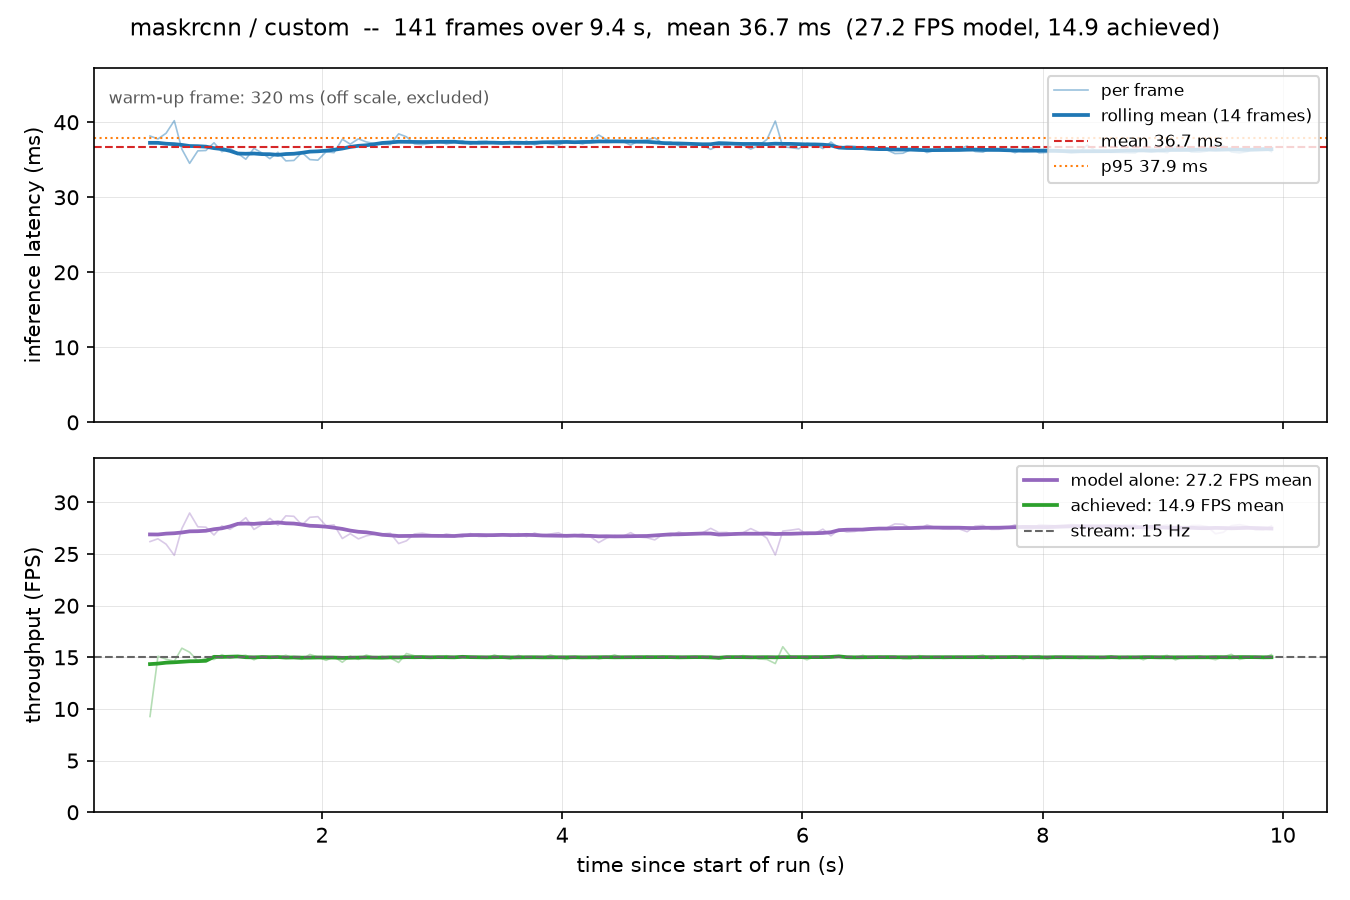

Source data for this figure (header and first rows):
frame, timestamp, elapsed_s, n_detections, inference_ms, loop_ms, fps, model_fps, model, dataset, stream_fps
0, 2026-10-27T15:17:56.741, 0.4591, 6, 320.3, 439.1, 2.277, 3.122, maskrcnn, custom, 15.0
1, 2026-10-27T15:17:56.849, 0.5671, 6, 38.16, 107.9, 9.27, 26.2, maskrcnn, custom, 15.0
2, 2026-10-27T15:17:56.916, 0.6334, 7, 37.77, 66.19, 15.11, 26.48, maskrcnn, custom, 15.0
3, 2026-10-27T15:17:56.983, 0.701, 7, 38.53, 67.48, 14.82, 25.96, maskrcnn, custom, 15.0
4, 2026-10-27T15:17:57.052, 0.7694, 8, 40.2, 68.41, 14.62, 24.87, maskrcnn, custom, 15.0
5, 2026-10-27T15:17:57.115, 0.8325, 8, 36.41, 62.96, 15.88, 27.47, maskrcnn, custom, 15.0
6, 2026-10-27T15:17:57.179, 0.8971, 6, 34.52, 64.55, 15.49, 28.97, maskrcnn, custom, 15.0
7, 2026-10-27T15:17:57.248, 0.9654, 8, 36.19, 68.29, 14.64, 27.64, maskrcnn, custom, 15.0
8, 2026-10-27T15:17:57.315, 1.032, 8, 36.23, 67.03, 14.92, 27.6, maskrcnn, custom, 15.0
9, 2026-10-27T15:17:57.382, 1.1, 9, 37.26, 67.63, 14.79, 26.84, maskrcnn, custom, 15.0
10, 2026-10-27T15:17:57.448, 1.166, 8, 36.07, 65.52, 15.26, 27.72, maskrcnn, custom, 15.0
11, 2026-10-27T15:17:57.515, 1.233, 9, 36.51, 67.06, 14.91, 27.39, maskrcnn, custom, 15.0
12, 2026-10-27T15:17:57.581, 1.299, 8, 35.84, 66.12, 15.12, 27.9, maskrcnn, custom, 15.0
13, 2026-10-27T15:17:57.647, 1.365, 7, 35.06, 65.78, 15.2, 28.52, maskrcnn, custom, 15.0
14, 2026-10-27T15:17:57.715, 1.433, 8, 36.52, 67.77, 14.76, 27.38, maskrcnn, custom, 15.0
15, 2026-10-27T15:17:57.781, 1.499, 8, 35.91, 66.09, 15.13, 27.85, maskrcnn, custom, 15.0
16, 2026-10-27T15:17:57.848, 1.565, 7, 35.14, 66.44, 15.05, 28.46, maskrcnn, custom, 15.0
17, 2026-10-27T15:17:57.915, 1.632, 8, 35.99, 66.89, 14.95, 27.79, maskrcnn, custom, 15.0
18, 2026-10-27T15:17:57.980, 1.698, 7, 34.85, 65.8, 15.2, 28.7, maskrcnn, custom, 15.0
19, 2026-10-27T15:17:58.047, 1.765, 7, 34.9, 67.05, 14.91, 28.65, maskrcnn, custom, 15.0
20, 2026-10-27T15:17:58.115, 1.833, 8, 35.96, 67.52, 14.81, 27.81, maskrcnn, custom, 15.0
21, 2026-10-27T15:17:58.181, 1.899, 7, 35.02, 65.44, 15.28, 28.56, maskrcnn, custom, 15.0
22, 2026-10-27T15:17:58.247, 1.965, 7, 34.94, 66.54, 15.03, 28.62, maskrcnn, custom, 15.0
23, 2026-10-27T15:17:58.315, 2.033, 8, 36.05, 67.99, 14.71, 27.73, maskrcnn, custom, 15.0
24, 2026-10-27T15:17:58.382, 2.1, 8, 35.94, 66.41, 15.06, 27.82, maskrcnn, custom, 15.0
25, 2026-10-27T15:17:58.451, 2.169, 10, 37.73, 68.86, 14.52, 26.5, maskrcnn, custom, 15.0
26, 2026-10-27T15:17:58.517, 2.235, 10, 37.08, 66.15, 15.12, 26.97, maskrcnn, custom, 15.0
27, 2026-10-27T15:17:58.585, 2.302, 10, 37.78, 67.59, 14.8, 26.47, maskrcnn, custom, 15.0
28, 2026-10-27T15:17:58.650, 2.368, 9, 37.37, 65.71, 15.22, 26.76, maskrcnn, custom, 15.0
29, 2026-10-27T15:17:58.717, 2.435, 10, 37.16, 66.76, 14.98, 26.91, maskrcnn, custom, 15.0
30, 2026-10-27T15:17:58.783, 2.501, 10, 37.11, 66.18, 15.11, 26.95, maskrcnn, custom, 15.0
31, 2026-10-27T15:17:58.850, 2.568, 10, 37.02, 66.93, 14.94, 27.01, maskrcnn, custom, 15.0
32, 2026-10-27T15:17:58.919, 2.637, 10, 38.45, 68.96, 14.5, 26.01, maskrcnn, custom, 15.0
33, 2026-10-27T15:17:58.985, 2.702, 11, 38.06, 65.07, 15.37, 26.28, maskrcnn, custom, 15.0
34, 2026-10-27T15:17:59.051, 2.768, 10, 37.11, 66.01, 15.15, 26.95, maskrcnn, custom, 15.0
35, 2026-10-27T15:17:59.117, 2.835, 10, 37.02, 66.34, 15.07, 27.02, maskrcnn, custom, 15.0
36, 2026-10-27T15:17:59.184, 2.902, 10, 37.2, 66.68, 15, 26.88, maskrcnn, custom, 15.0
37, 2026-10-27T15:17:59.251, 2.969, 11, 37.45, 66.96, 14.93, 26.7, maskrcnn, custom, 15.0
38, 2026-10-27T15:17:59.317, 3.035, 10, 37.11, 65.97, 15.16, 26.95, maskrcnn, custom, 15.0
39, 2026-10-27T15:17:59.384, 3.102, 10, 37.3, 66.99, 14.93, 26.81, maskrcnn, custom, 15.0
40, 2026-10-27T15:17:59.451, 3.169, 11, 37.53, 66.85, 14.96, 26.65, maskrcnn, custom, 15.0
41, 2026-10-27T15:17:59.517, 3.235, 10, 37.06, 66.63, 15.01, 26.98, maskrcnn, custom, 15.0
42, 2026-10-27T15:17:59.584, 3.302, 11, 37.45, 66.67, 15, 26.7, maskrcnn, custom, 15.0
43, 2026-10-27T15:17:59.651, 3.369, 11, 37.45, 67.06, 14.91, 26.7, maskrcnn, custom, 15.0
44, 2026-10-27T15:17:59.717, 3.435, 10, 37.18, 65.65, 15.23, 26.9, maskrcnn, custom, 15.0
45, 2026-10-27T15:17:59.784, 3.502, 10, 37.11, 66.84, 14.96, 26.95, maskrcnn, custom, 15.0
46, 2026-10-27T15:17:59.851, 3.569, 11, 37.45, 67.39, 14.84, 26.7, maskrcnn, custom, 15.0
47, 2026-10-27T15:17:59.917, 3.635, 10, 37.06, 65.85, 15.19, 26.98, maskrcnn, custom, 15.0
48, 2026-10-27T15:17:59.984, 3.702, 11, 37.48, 66.9, 14.95, 26.68, maskrcnn, custom, 15.0
49, 2026-10-27T15:18:00.051, 3.769, 10, 36.99, 66.94, 14.94, 27.04, maskrcnn, custom, 15.0
50, 2026-10-27T15:18:00.118, 3.836, 11, 37.34, 66.9, 14.95, 26.78, maskrcnn, custom, 15.0
51, 2026-10-27T15:18:00.184, 3.902, 10, 37.12, 65.69, 15.22, 26.94, maskrcnn, custom, 15.0
52, 2026-10-27T15:18:00.251, 3.969, 10, 36.95, 66.68, 15, 27.06, maskrcnn, custom, 15.0
53, 2026-10-27T15:18:00.319, 4.036, 11, 37.45, 67.62, 14.79, 26.7, maskrcnn, custom, 15.0
54, 2026-10-27T15:18:00.385, 4.103, 10, 37.34, 66.39, 15.06, 26.78, maskrcnn, custom, 15.0
55, 2026-10-27T15:18:00.452, 4.17, 10, 37.09, 66.6, 15.02, 26.96, maskrcnn, custom, 15.0
56, 2026-10-27T15:18:00.518, 4.236, 11, 37.5, 66.42, 15.06, 26.67, maskrcnn, custom, 15.0
57, 2026-10-27T15:18:00.586, 4.303, 10, 38.3, 67.42, 14.83, 26.11, maskrcnn, custom, 15.0
58, 2026-10-27T15:18:00.652, 4.37, 11, 37.66, 66.69, 14.99, 26.55, maskrcnn, custom, 15.0
59, 2026-10-27T15:18:00.718, 4.436, 10, 37.34, 65.62, 15.24, 26.78, maskrcnn, custom, 15.0
... 82 more rows
